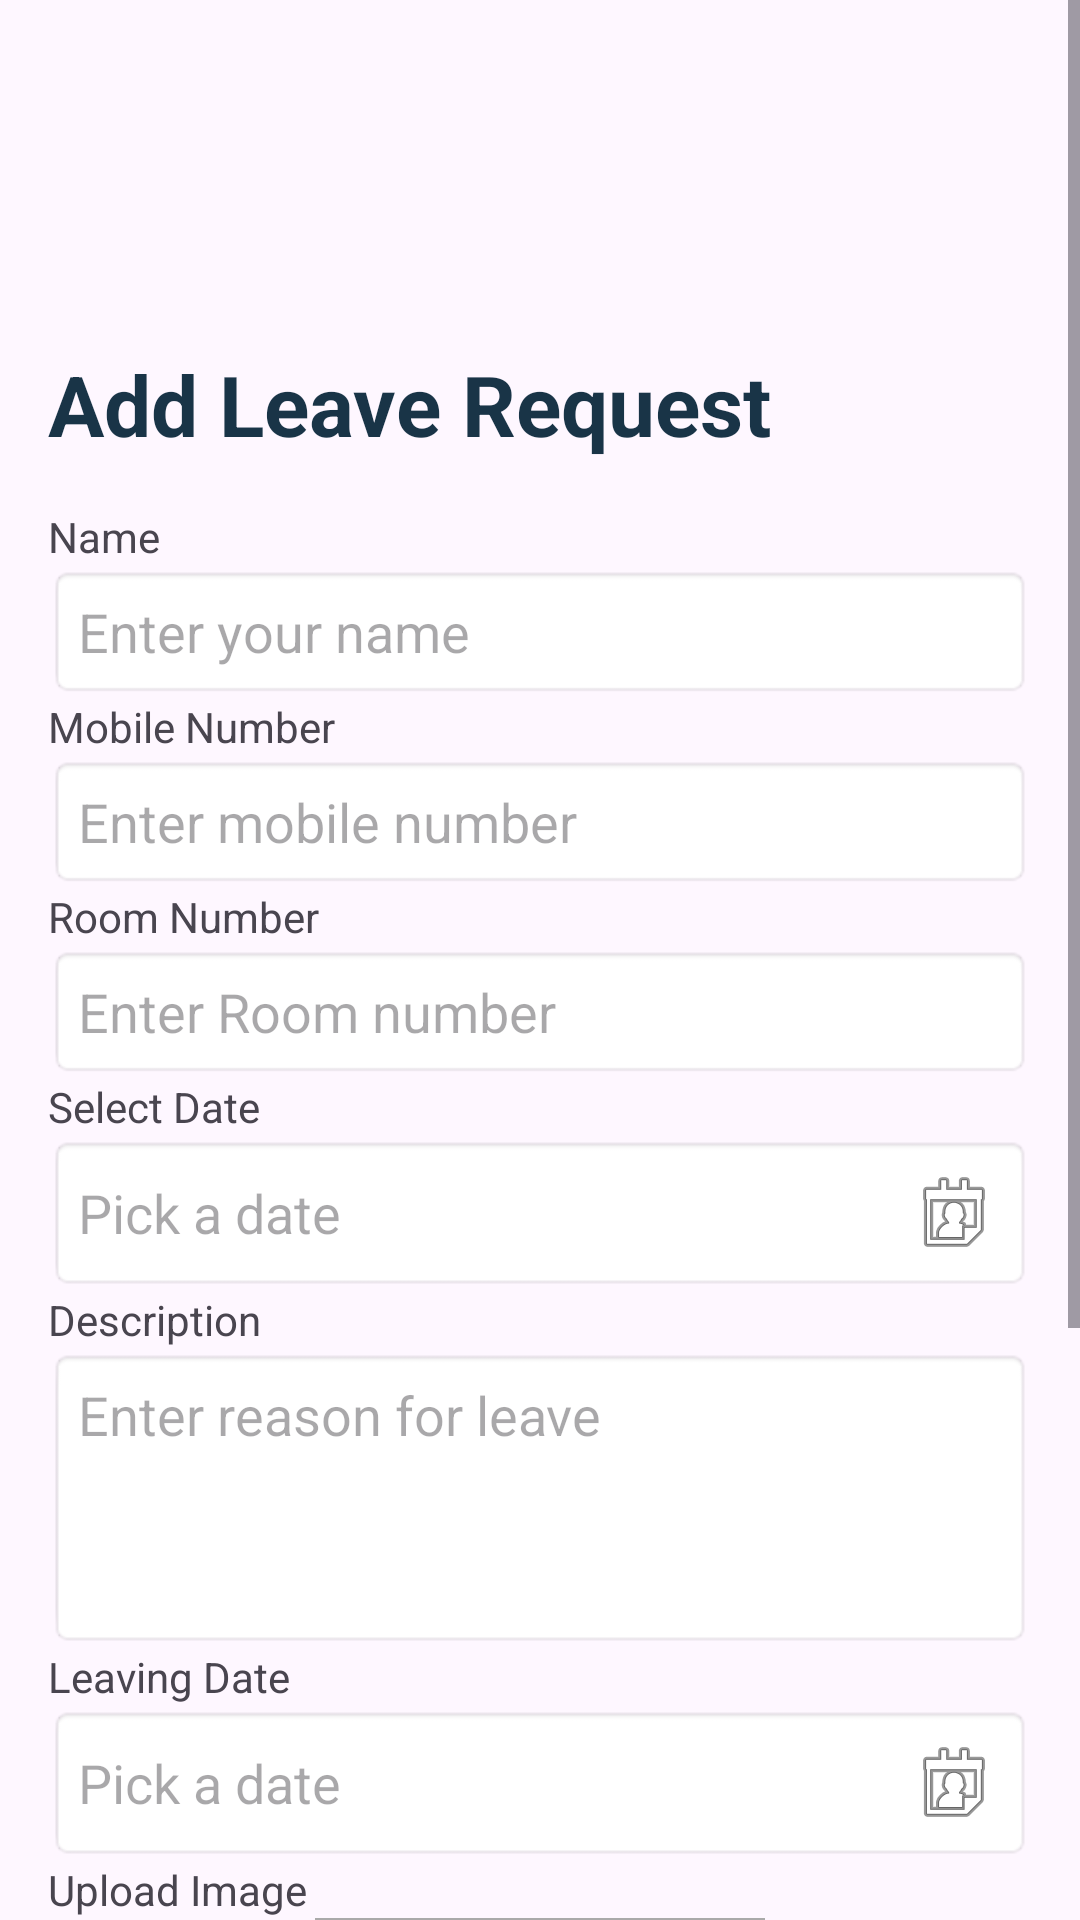

Produce the Android XML layout that renders to this screen, including the resource entries it uses.
<!-- AndroidManifest.xml: application theme Theme.CAMPUSFLOW -->
<!-- res/layout/fragment_addleverequest.xml -->
<?xml version="1.0" encoding="utf-8"?>
<ScrollView xmlns:android="http://schemas.android.com/apk/res/android"
    android:layout_width="match_parent"
    android:layout_height="match_parent"
    android:fillViewport="true">

    <LinearLayout
        android:layout_width="match_parent"
        android:layout_height="wrap_content"
        android:orientation="vertical"
        android:padding="16dp">

        
        <TextView
            android:layout_width="wrap_content"
            android:layout_height="wrap_content"
            android:text="Add Leave Request"
            android:textSize="28sp"
            android:textStyle="bold"
            android:textColor="@color/blue"
            android:layout_marginTop="100dp"
            android:paddingBottom="16dp"/>

        
        <TextView
            android:layout_width="wrap_content"
            android:layout_height="wrap_content"
            android:text="Name" />

        <EditText
            android:id="@+id/et_name"
            android:layout_width="match_parent"
            android:layout_height="wrap_content"
            android:hint="Enter your name"
            android:padding="10dp"
            android:background="@android:drawable/editbox_background"
            android:inputType="textPersonName"/>

        
        <TextView
            android:layout_width="wrap_content"
            android:layout_height="wrap_content"
            android:text="Mobile Number" />

        <EditText
            android:id="@+id/et_mobile"
            android:layout_width="match_parent"
            android:layout_height="wrap_content"
            android:hint="Enter mobile number"
            android:padding="10dp"
            android:background="@android:drawable/editbox_background"
            android:inputType="phone"/> <TextView
            android:layout_width="wrap_content"
            android:layout_height="wrap_content"
            android:text="Room Number" />

        <EditText
            android:id="@+id/et_room"
            android:layout_width="match_parent"
            android:layout_height="wrap_content"
            android:hint="Enter Room number"
            android:padding="10dp"
            android:background="@android:drawable/editbox_background"
           />

        
        <TextView
            android:layout_width="wrap_content"
            android:layout_height="wrap_content"
            android:text="Select Date" />

        <EditText
            android:id="@+id/et_leave_date"
            android:layout_width="match_parent"
            android:layout_height="wrap_content"
            android:hint="Pick a date"
            android:padding="10dp"
            android:focusable="false"
            android:background="@android:drawable/editbox_background"
            android:drawableEnd="@android:drawable/ic_menu_my_calendar"/>

        
        <TextView
            android:layout_width="wrap_content"
            android:layout_height="wrap_content"
            android:text="Description" />

        <EditText
            android:id="@+id/et_description"
            android:layout_width="match_parent"
            android:layout_height="100dp"
            android:hint="Enter reason for leave"
            android:padding="10dp"
            android:gravity="top"
            android:background="@android:drawable/editbox_background"
            android:inputType="textMultiLine"/>

        
        <TextView
            android:layout_width="wrap_content"
            android:layout_height="wrap_content"
            android:text="Leaving Date" />

        <EditText
            android:id="@+id/et_leaving_date"
            android:layout_width="match_parent"
            android:layout_height="wrap_content"
            android:hint="Pick a date"
            android:padding="10dp"
            android:focusable="false"
            android:background="@android:drawable/editbox_background"
            android:drawableEnd="@android:drawable/ic_menu_my_calendar"/>

        
        <TextView
            android:layout_width="wrap_content"
            android:layout_height="wrap_content"
            android:text="Upload Image" />

        <ImageView
            android:id="@+id/iv_uploaded_image"
            android:layout_width="150dp"
            android:layout_height="150dp"
            android:layout_gravity="center"
            android:scaleType="centerCrop"
            android:src="@android:drawable/ic_menu_gallery"
            android:background="@android:color/darker_gray"/>

        <Button
            android:id="@+id/btn_add_image"
            android:layout_width="wrap_content"
            android:layout_height="wrap_content"
            android:text="Add Image"
            android:backgroundTint="@color/blue"
            android:textColor="@android:color/white"
            android:layout_marginTop="8dp"/>

        
        <Button
            android:id="@+id/btn_submit"
            android:layout_width="match_parent"
            android:layout_height="wrap_content"
            android:text="Post Leave Request"
            android:backgroundTint="@color/blue"
            android:textColor="@android:color/white"
            android:layout_marginTop="16dp"/>

    </LinearLayout>
</ScrollView>
<!-- resources referenced by this layout -->
<resources>
  <color name="blue">#193447</color>
  <style name="Theme.CAMPUSFLOW" parent="Base.Theme.CAMPUSFLOW" />
  <style name="Base.Theme.CAMPUSFLOW" parent="Theme.Material3.DayNight.NoActionBar">
          
          
      </style>
</resources>
